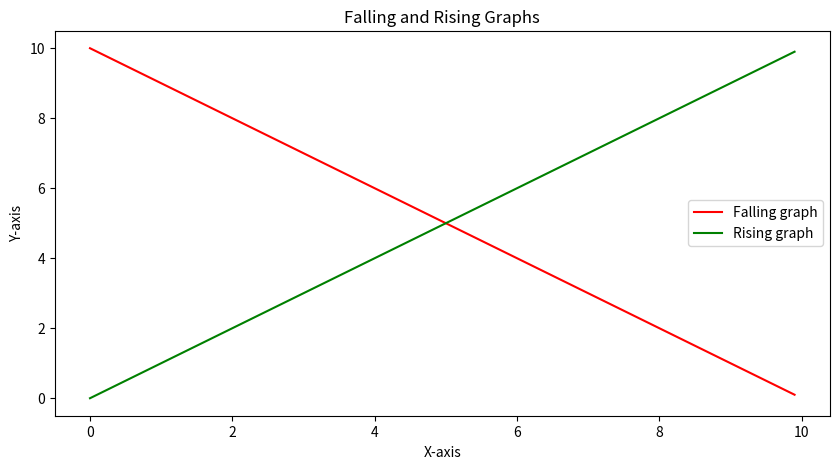

Generate this figure with matplotlib:
import matplotlib.pyplot as plt
import numpy as np

# Create data for the falling graph
x1 = np.arange(0, 10, 0.1)
y1 = 10 - x1

# Create data for the rising graph
x2 = np.arange(0, 10, 0.1)
y2 = x2

# Create a plot and plot both lines on it
fig, ax = plt.subplots(figsize=(10, 5))
ax.plot(x1, y1, 'r', label='Falling graph')
ax.plot(x2, y2, 'g', label='Rising graph')

# Set the title, legend, and axis labels for the plot
ax.set_title('Falling and Rising Graphs')
ax.legend()
ax.set_xlabel('X-axis')
ax.set_ylabel('Y-axis')

# Show the plot
plt.show()